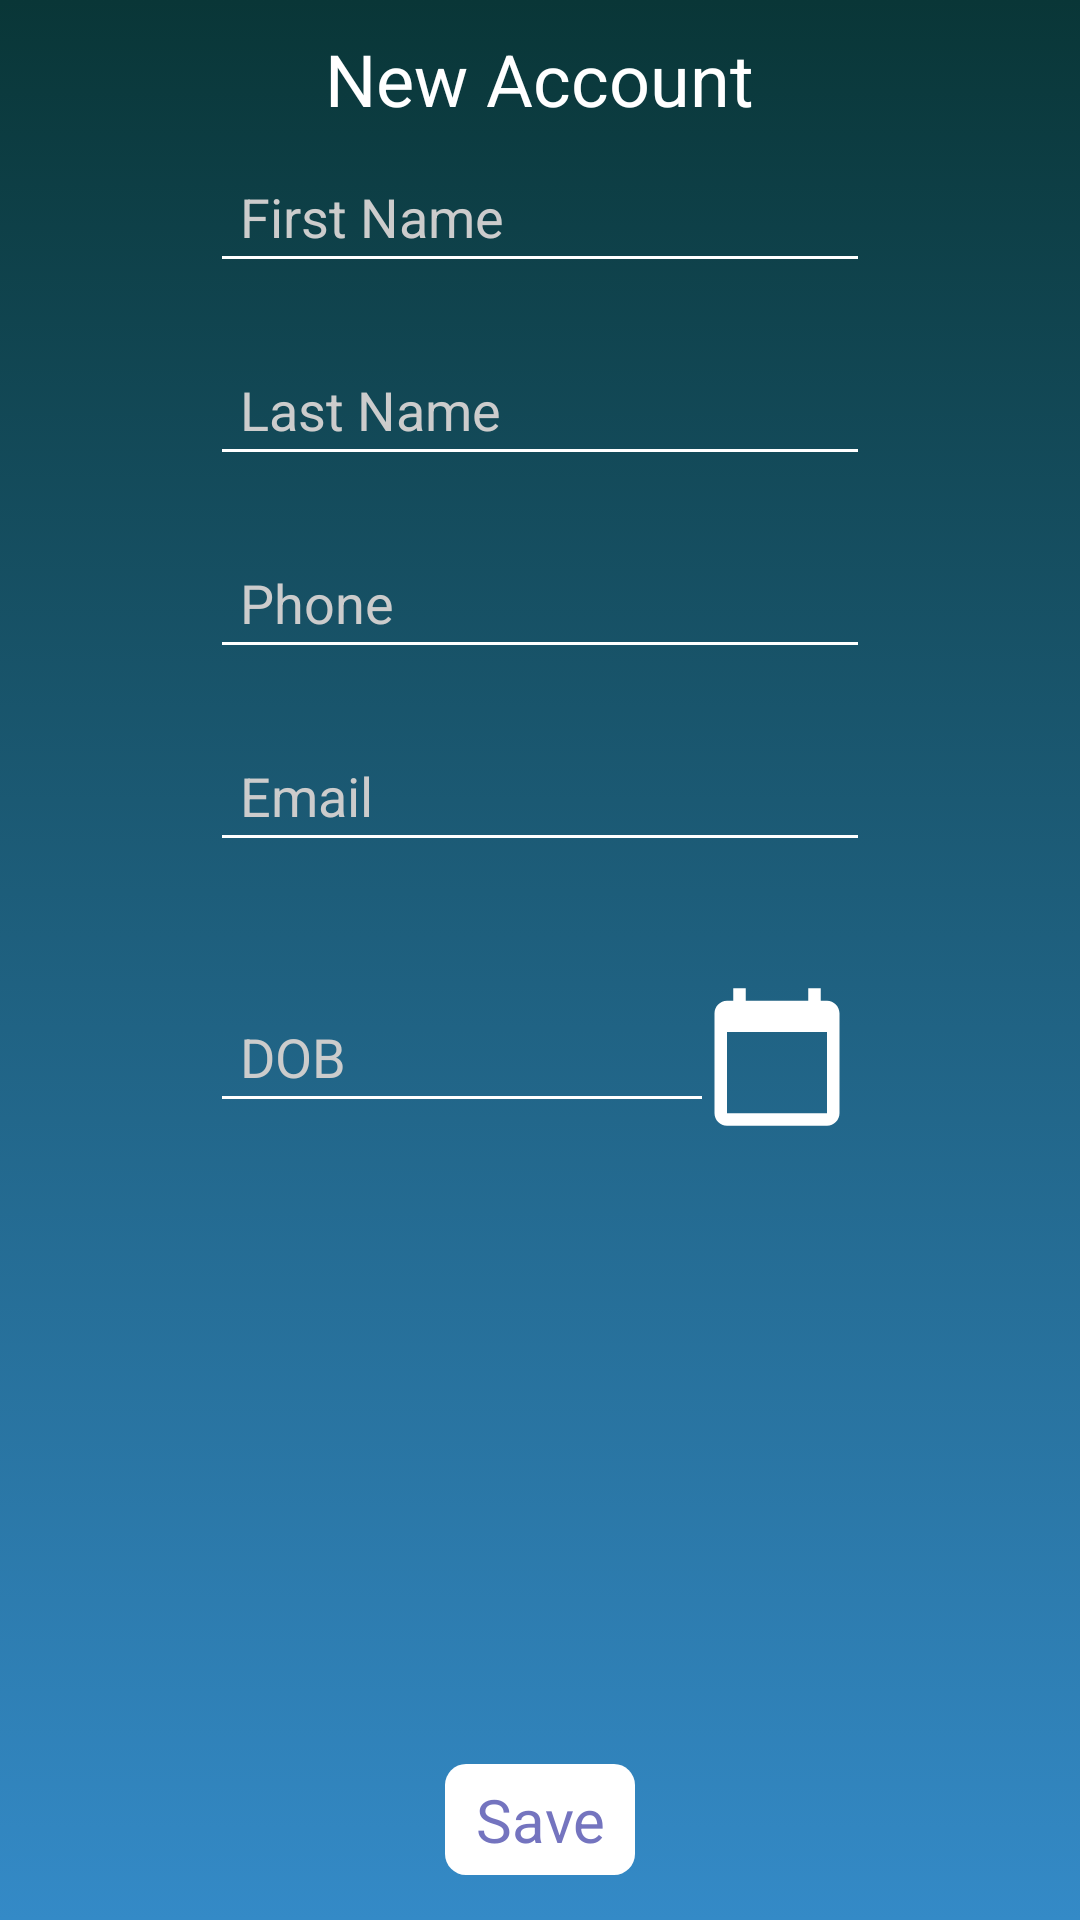

Produce the Android XML layout that renders to this screen, including the resource entries it uses.
<!-- AndroidManifest.xml: application theme AppTheme -->
<!-- res/layout/fragment_signup.xml -->
<?xml version="1.0" encoding="utf-8"?>
<RelativeLayout xmlns:android="http://schemas.android.com/apk/res/android"
    android:layout_width="match_parent"
    android:layout_height="match_parent"
    android:background="@drawable/vert_grad_green_dark"
    >
    <ImageView
        android:layout_marginLeft="10dp"
        android:layout_marginTop="10dp"
        android:paddingVertical="10dp"
        android:paddingHorizontal="10dp"
        android:id="@+id/backBtn"
        android:src="@drawable/ic_left_chevron"
        android:layout_width="wrap_content"
        android:layout_height="wrap_content" />

    <TextView
        android:layout_centerHorizontal="true"
        android:layout_marginBottom="10dp"
        android:layout_gravity="center"
        android:layout_marginTop="10dp"
        android:textColor="@color/white"
        android:textSize="24sp"
        android:text="New Account"
        android:layout_width="wrap_content"
        android:layout_height="wrap_content" />

    <ScrollView
        android:layout_below="@id/backBtn"
        android:layout_width="match_parent"
        android:layout_height="match_parent"
        android:layout_above="@id/signupBtn"
        android:paddingHorizontal="50dp"
        >
        <LinearLayout
            android:orientation="vertical"
            android:layout_width="match_parent"
            android:layout_height="wrap_content">


            <EditText
                android:imeOptions="actionNext"
                android:id="@+id/signupFirstName"
                android:hint="First Name"
                style="@style/signup_text_input"
                />

            <EditText
                android:imeOptions="actionNext"
                android:id="@+id/signupLastName"
                android:hint="Last Name"
                style="@style/signup_text_input"
                />

            <EditText
                android:maxLength="10"
                android:inputType="phone"
                android:imeOptions="actionNext"
                android:id="@+id/signupPhone"
                android:hint="Phone"
                style="@style/signup_text_input"
                />

            <EditText
                android:inputType="textEmailAddress"
                android:imeOptions="actionDone"
                android:id="@+id/signupEmail"
                android:hint="Email"
                style="@style/signup_text_input" />
            <LinearLayout
                android:paddingRight="30dp"
                android:gravity="center_vertical"
                android:paddingBottom="10dp"
                android:orientation="horizontal"
                android:layout_width="match_parent"
                android:layout_height="100dp">
                <EditText
                    android:layout_marginRight="0dp"
                    android:layout_width="0dp"
                    android:layout_weight="4"
                    android:inputType="text"
                    android:imeOptions="actionDone"
                    android:id="@+id/signupDOB"
                    android:hint="DOB"
                    style="@style/signup_text_input" />

                <ImageButton
                    android:layout_marginTop="20dp"
                    android:background="@color/transparent"
                    android:id="@+id/datePickerBtn"
                    android:layout_gravity="center_vertical"
                    android:src="@drawable/ic_baseline_calendar_today_24px"
                    android:layout_width="0dp"
                    android:layout_weight="1"
                    android:layout_height="wrap_content" />

            </LinearLayout>

        </LinearLayout>
    </ScrollView>
    <TextView
        android:layout_marginTop="10dp"
        android:layout_marginBottom="15dp"
        android:layout_alignParentBottom="true"
        android:layout_gravity="center"
        android:id="@+id/signupBtn"
        android:textAlignment="center"
        android:gravity="center"
        android:textSize="20sp"
        android:background="@drawable/round_corner_bg"
        android:text="Save"
        android:layout_toRightOf="@id/notCheckinText"
        android:textColor="@color/cool_grad_1"
        android:layout_centerHorizontal="true"
        android:layout_below="@id/checkinBtn"
        android:paddingHorizontal="10dp"
        android:paddingVertical="5dp"
        android:layout_width="wrap_content"
        android:layout_height="wrap_content" />
</RelativeLayout>
<!-- resources referenced by this layout -->
<resources>
  <color name="cool_grad_1">#7474bf</color>
  <color name="transparent">#00ffffff</color>
  <color name="white">#FFFFFF</color>
  <!-- drawable ic_baseline_calendar_today_24px (drawable) -->
  <vector xmlns:android="http://schemas.android.com/apk/res/android"
      android:width="50dp"
      android:height="50dp"
      android:viewportWidth="24"
      android:viewportHeight="24">
    <path
        android:fillColor="#FFFFFFFF"
        android:pathData="M20,3h-1L19,1h-2v2L7,3L7,1L5,1v2L4,3c-1.1,0 -2,0.9 -2,2v16c0,1.1 0.9,2 2,2h16c1.1,0 2,-0.9 2,-2L22,5c0,-1.1 -0.9,-2 -2,-2zM20,21L4,21L4,8h16v13z"/>
  </vector>
  <!-- drawable round_corner_bg (drawable) -->
  <?xml version="1.0" encoding="UTF-8"?>
  <shape xmlns:android="http://schemas.android.com/apk/res/android">
      <solid android:color="#ffffffff"/>
  
      <stroke android:width="0dp"
          android:color="#ff000000" />
  
      <padding android:left="1dp"
          android:top="1dp"
          android:right="1dp"
          android:bottom="1dp" />
  
      <corners android:bottomRightRadius="7dp"
          android:bottomLeftRadius="7dp"
          android:topLeftRadius="7dp"
          android:topRightRadius="7dp" />
  </shape>
  <!-- drawable vert_grad_green_dark (drawable) -->
  <?xml version="1.0" encoding="UTF-8"?>
  <selector xmlns:android="http://schemas.android.com/apk/res/android">
      <item>
          <shape>
              <gradient
                  android:startColor="@color/cool_grad_2"
                  android:endColor="@color/grad_green3"
                  android:angle="90"/>
          </shape>
      </item>
  </selector>
  <style name="signup_text_input">
          <item name="android:layout_gravity">center</item>
          <item name="android:layout_marginTop">20dp</item>
          <item name="android:layout_marginLeft">20dp</item>
          <item name="android:layout_marginRight">20dp</item>
          <item name="android:maxLength">100</item>
          <item name="android:inputType">text</item>
          <item name="android:maxLines">1</item>
          <item name="android:paddingLeft">10dp</item>
          <item name="android:textSize">18sp</item>
          <item name="android:textColor">@color/white</item>
  
          <item name="android:backgroundTint">@color/white</item>
          <item name="android:textColorHint">@color/light_gray</item>
          <item name="android:layout_width">match_parent</item>
          <item name="android:layout_height">wrap_content</item>
          <item name="android:paddingTop">10dp</item>
          <item name="android:paddingBottom">10dp</item>
  
      </style>
  <style name="AppTheme" parent="Theme.AppCompat.Light.NoActionBar">
          
          <item name="colorPrimary">@color/colorPrimary</item>
          <item name="colorPrimaryDark">@color/colorPrimaryDark</item>
          <item name="colorAccent">@color/colorAccent</item>
      </style>
  <color name="cool_grad_2">#348ac7</color>
  <color name="grad_green3">#093637</color>
  <color name="light_gray">#CCCCCC</color>
  <color name="colorPrimary">#3F51B5</color>
  <color name="colorPrimaryDark">#303F9F</color>
  <color name="colorAccent">#FF4081</color>
</resources>
